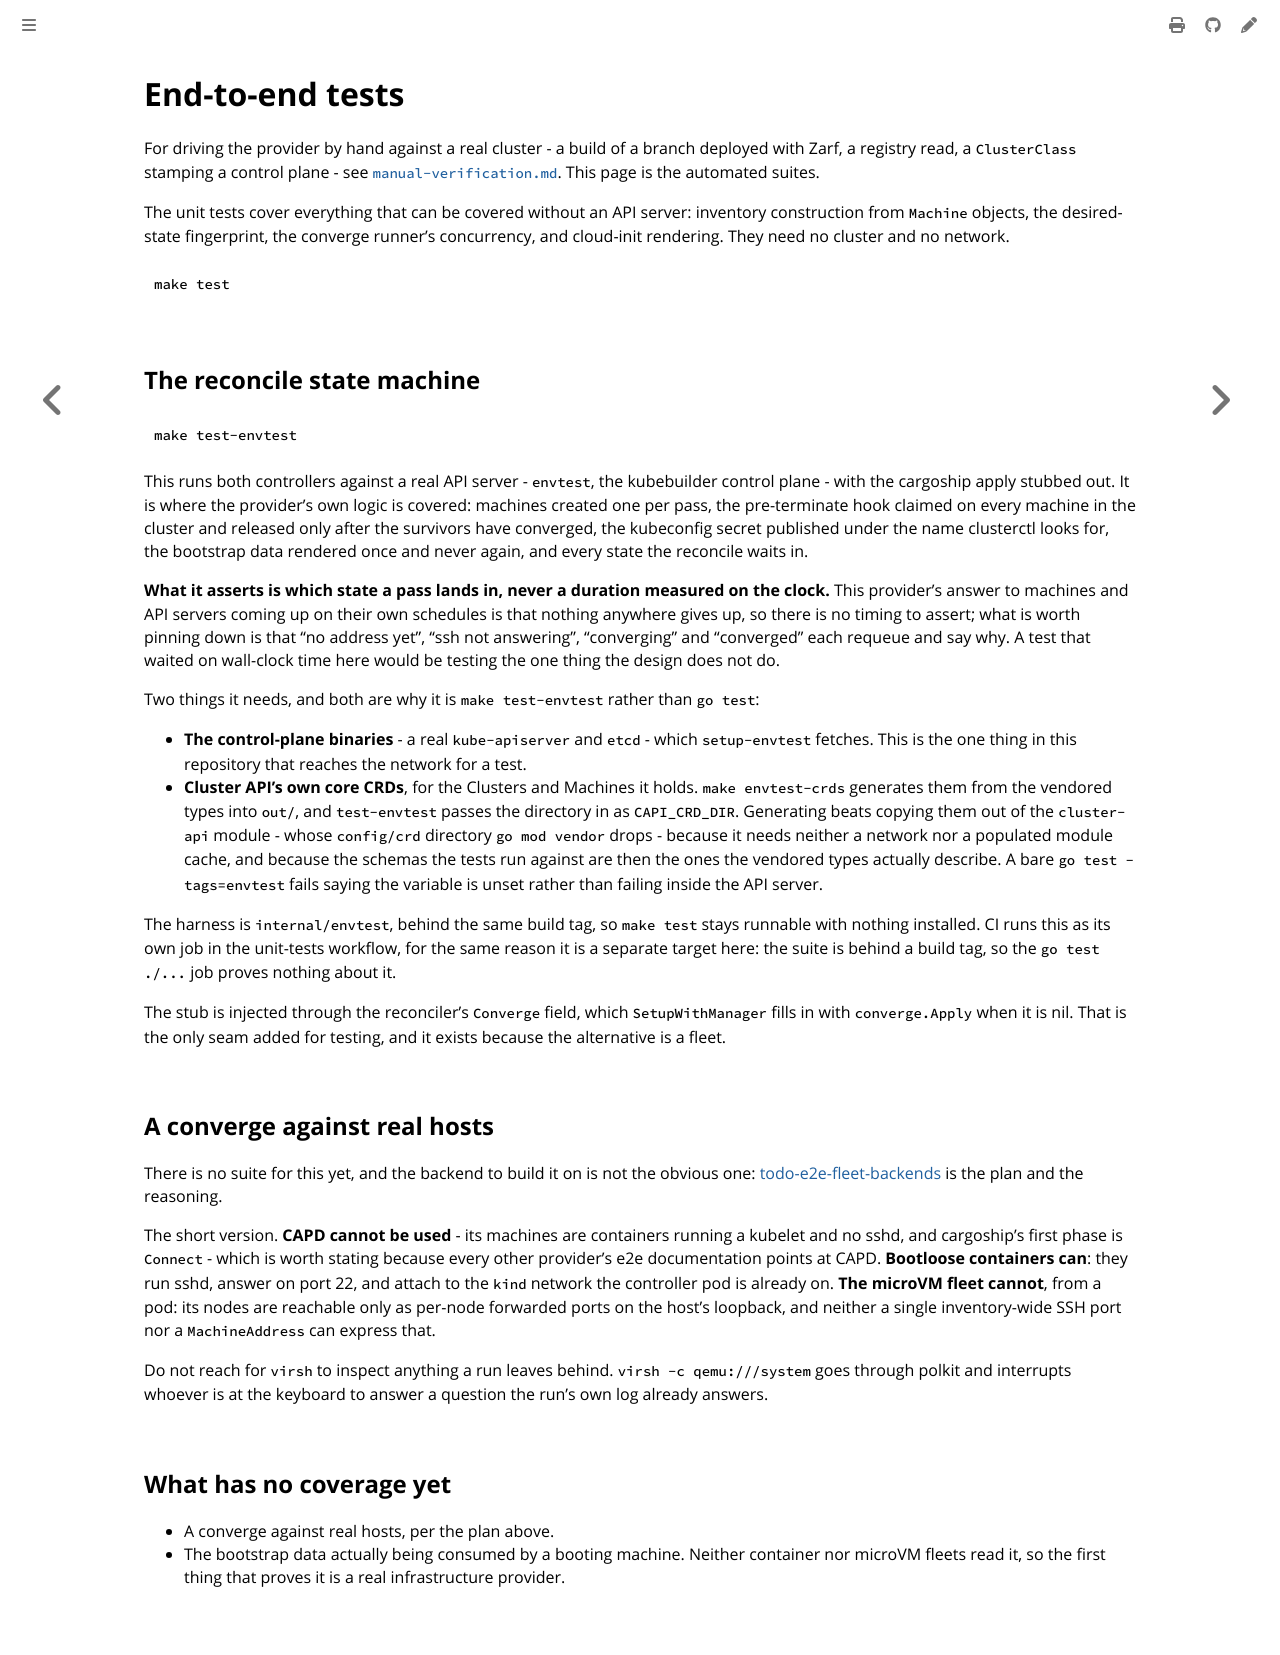

repository: colonel-byte/cluster-api-provider-cargoship · page: dev/e2e-tests.html · generator: mdbook

# End-to-end tests

For driving the provider by hand against a real cluster - a build of a branch deployed with Zarf, a registry read, a `ClusterClass` stamping a control plane - see [`manual-verification.md`](manual-verification.md). This page is the automated suites.

The unit tests cover everything that can be covered without an API server: inventory construction from `Machine` objects, the desired-state fingerprint, the converge runner's concurrency, and cloud-init rendering. They need no cluster and no network.

```sh
make test
```

## The reconcile state machine

```sh
make test-envtest
```

This runs both controllers against a real API server - `envtest`, the kubebuilder control plane - with the cargoship apply stubbed out. It is where the provider's own logic is covered: machines created one per pass, the pre-terminate hook claimed on every machine in the cluster and released only after the survivors have converged, the kubeconfig secret published under the name clusterctl looks for, the bootstrap data rendered once and never again, and every state the reconcile waits in.

**What it asserts is which state a pass lands in, never a duration measured on the clock.** This provider's answer to machines and API servers coming up on their own schedules is that nothing anywhere gives up, so there is no timing to assert; what is worth pinning down is that "no address yet", "ssh not answering", "converging" and "converged" each requeue and say why. A test that waited on wall-clock time here would be testing the one thing the design does not do.

Two things it needs, and both are why it is `make test-envtest` rather than `go test`:

- **The control-plane binaries** - a real `kube-apiserver` and `etcd` - which `setup-envtest` fetches. This is the one thing in this repository that reaches the network for a test.
- **Cluster API's own core CRDs**, for the Clusters and Machines it holds. `make envtest-crds` generates them from the vendored types into `out/`, and `test-envtest` passes the directory in as `CAPI_CRD_DIR`. Generating beats copying them out of the `cluster-api` module - whose `config/crd` directory `go mod vendor` drops - because it needs neither a network nor a populated module cache, and because the schemas the tests run against are then the ones the vendored types actually describe. A bare `go test -tags=envtest` fails saying the variable is unset rather than failing inside the API server.

The harness is `internal/envtest`, behind the same build tag, so `make test` stays runnable with nothing installed. CI runs this as its own job in the unit-tests workflow, for the same reason it is a separate target here: the suite is behind a build tag, so the `go test ./...` job proves nothing about it.

The stub is injected through the reconciler's `Converge` field, which `SetupWithManager` fills in with `converge.Apply` when it is nil. That is the only seam added for testing, and it exists because the alternative is a fleet.

## A converge against real hosts

There is no suite for this yet, and the backend to build it on is not the obvious one: [todo-e2e-fleet-backends](../agent/todo-e2e-fleet-backends.md) is the plan and the reasoning.

The short version. **CAPD cannot be used** - its machines are containers running a kubelet and no sshd, and cargoship's first phase is `Connect` - which is worth stating because every other provider's e2e documentation points at CAPD. **Bootloose containers can**: they run sshd, answer on port 22, and attach to the `kind` network the controller pod is already on. **The microVM fleet cannot**, from a pod: its nodes are reachable only as per-node forwarded ports on the host's loopback, and neither a single inventory-wide SSH port nor a `MachineAddress` can express that.

Do not reach for `virsh` to inspect anything a run leaves behind. `virsh -c qemu:///system` goes through polkit and interrupts whoever is at the keyboard to answer a question the run's own log already answers.

## What has no coverage yet

- A converge against real hosts, per the plan above.
- The bootstrap data actually being consumed by a booting machine. Neither container nor microVM fleets read it, so the first thing that proves it is a real infrastructure provider.
